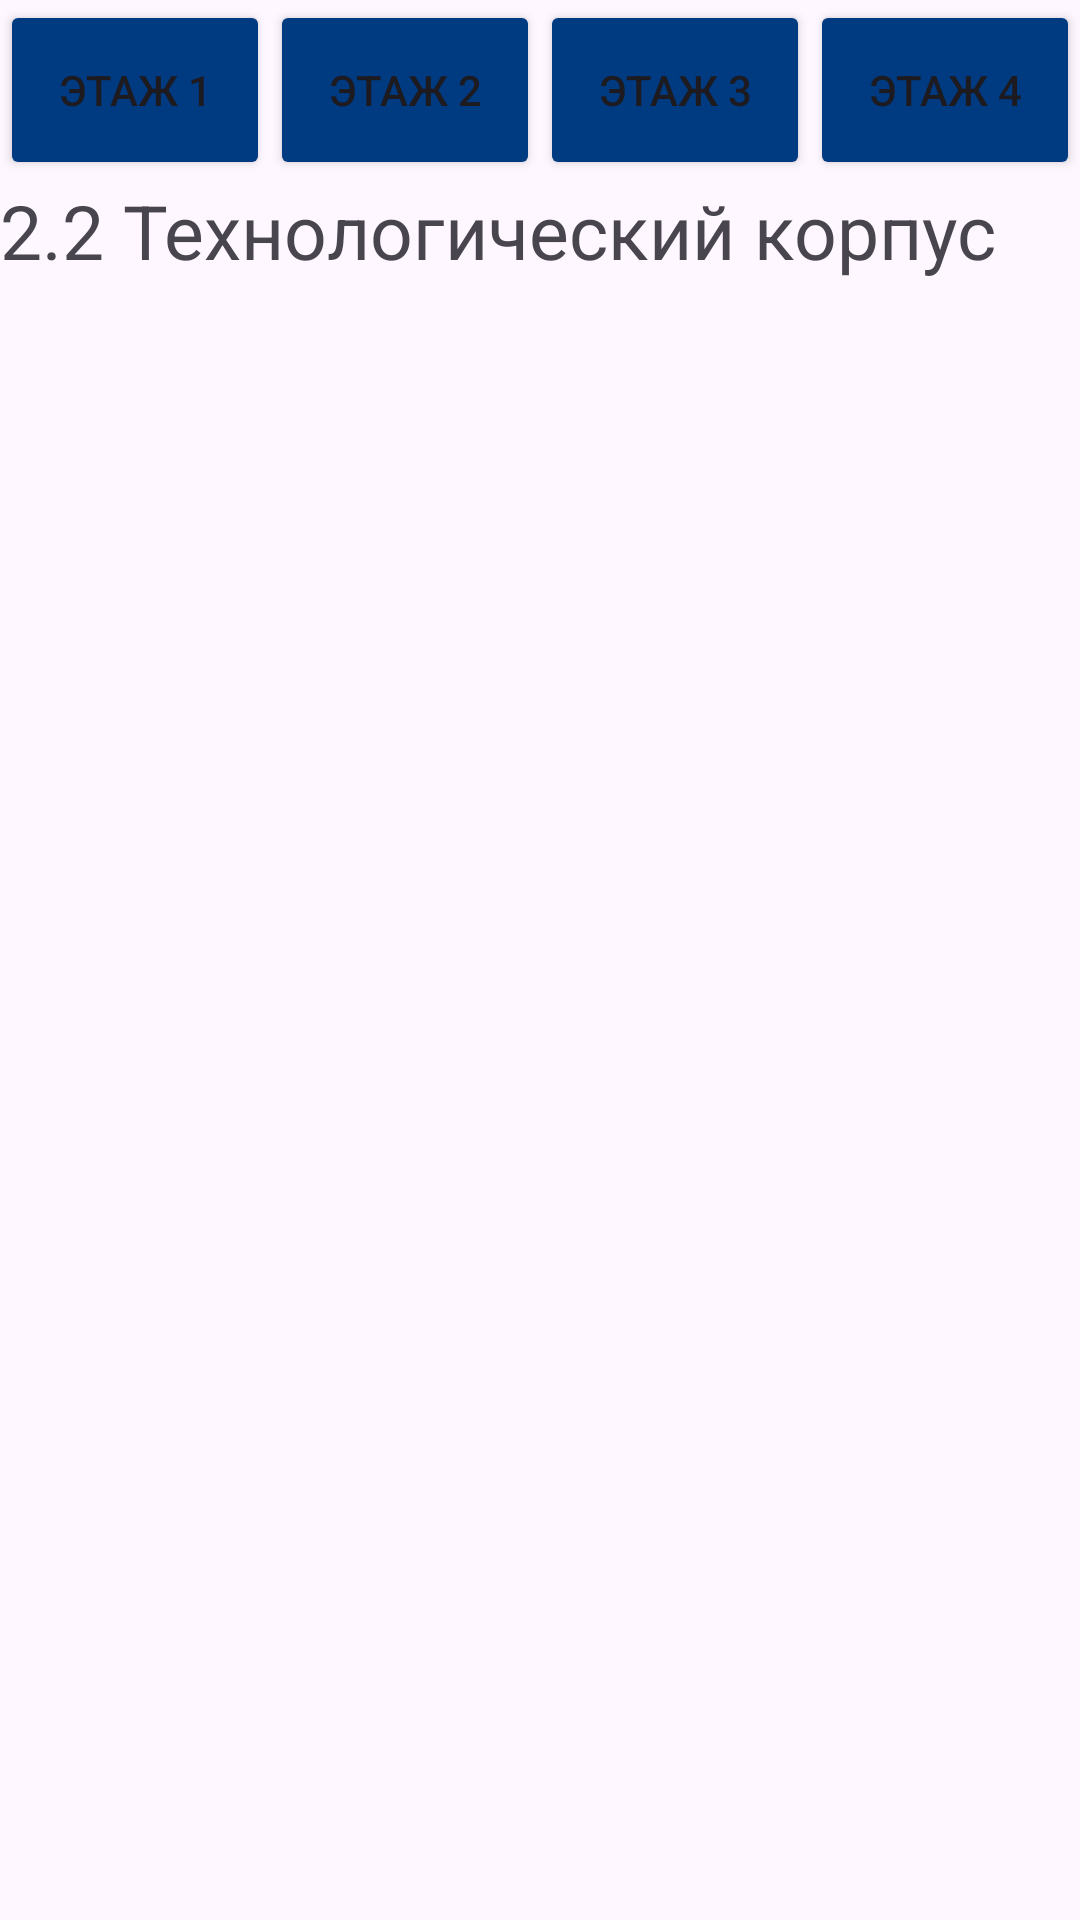

Here is an Android app screen rendered from its layout file. Give the layout XML and the strings, colors and styles it references.
<!-- AndroidManifest.xml: application theme Theme.DULATINAVIGATION -->
<!-- res/layout/korpus_2_2.xml -->
<?xml version="1.0" encoding="utf-8"?>
<RelativeLayout xmlns:android="http://schemas.android.com/apk/res/android"
    xmlns:tools="http://schemas.android.com/tools"
    android:layout_width="match_parent"
    android:layout_height="match_parent"
    xmlns:app="http://schemas.android.com/apk/res-auto">


        <LinearLayout
            android:layout_width="match_parent"
            android:layout_height="60dp"
            android:id="@+id/btn_layout">

            <Button
                android:id="@+id/button1"
                android:layout_width="match_parent"
                android:layout_height="60dp"
                android:layout_weight="1"
                android:backgroundTint="@color/cobolt_blue"
                android:text="Этаж 1" />

            <Button
                android:id="@+id/button2"
                android:layout_width="match_parent"
                android:layout_height="60dp"
                android:layout_weight="1"
                android:backgroundTint="@color/cobolt_blue"
                android:text="Этаж 2" />

            <Button
                android:id="@+id/button3"
                android:layout_width="match_parent"
                android:layout_height="60dp"
                android:layout_weight="1"
                android:backgroundTint="@color/cobolt_blue"
                android:text="Этаж 3" />

            <Button
                android:id="@+id/button4"
                android:layout_width="match_parent"
                android:layout_height="60dp"
                android:layout_weight="1"
                android:backgroundTint="@color/cobolt_blue"
                android:text="Этаж 4" />
        </LinearLayout>

    <TextView
        android:id="@+id/txtV_teh"
        android:layout_width="match_parent"
        android:layout_height="48dp"
        android:layout_below="@id/btn_layout"
        android:onClick="myFancyMethod"
        android:text="2.2 Технологический корпус"
        android:textSize="25dp" />
    <FrameLayout
        android:id="@+id/fragment_container"
        android:layout_width="match_parent"
        android:layout_height="match_parent"
        android:layout_below="@id/txtV_teh"
        android:layout_marginTop="16dp"/>



</RelativeLayout>
<!-- resources referenced by this layout -->
<resources>
  <color name="cobolt_blue">#003A80</color>
  <style name="Theme.DULATINAVIGATION" parent="Base.Theme.DULATINAVIGATION" />
  <style name="Base.Theme.DULATINAVIGATION" parent="Theme.Material3.DayNight.NoActionBar">
          
          
      </style>
</resources>
